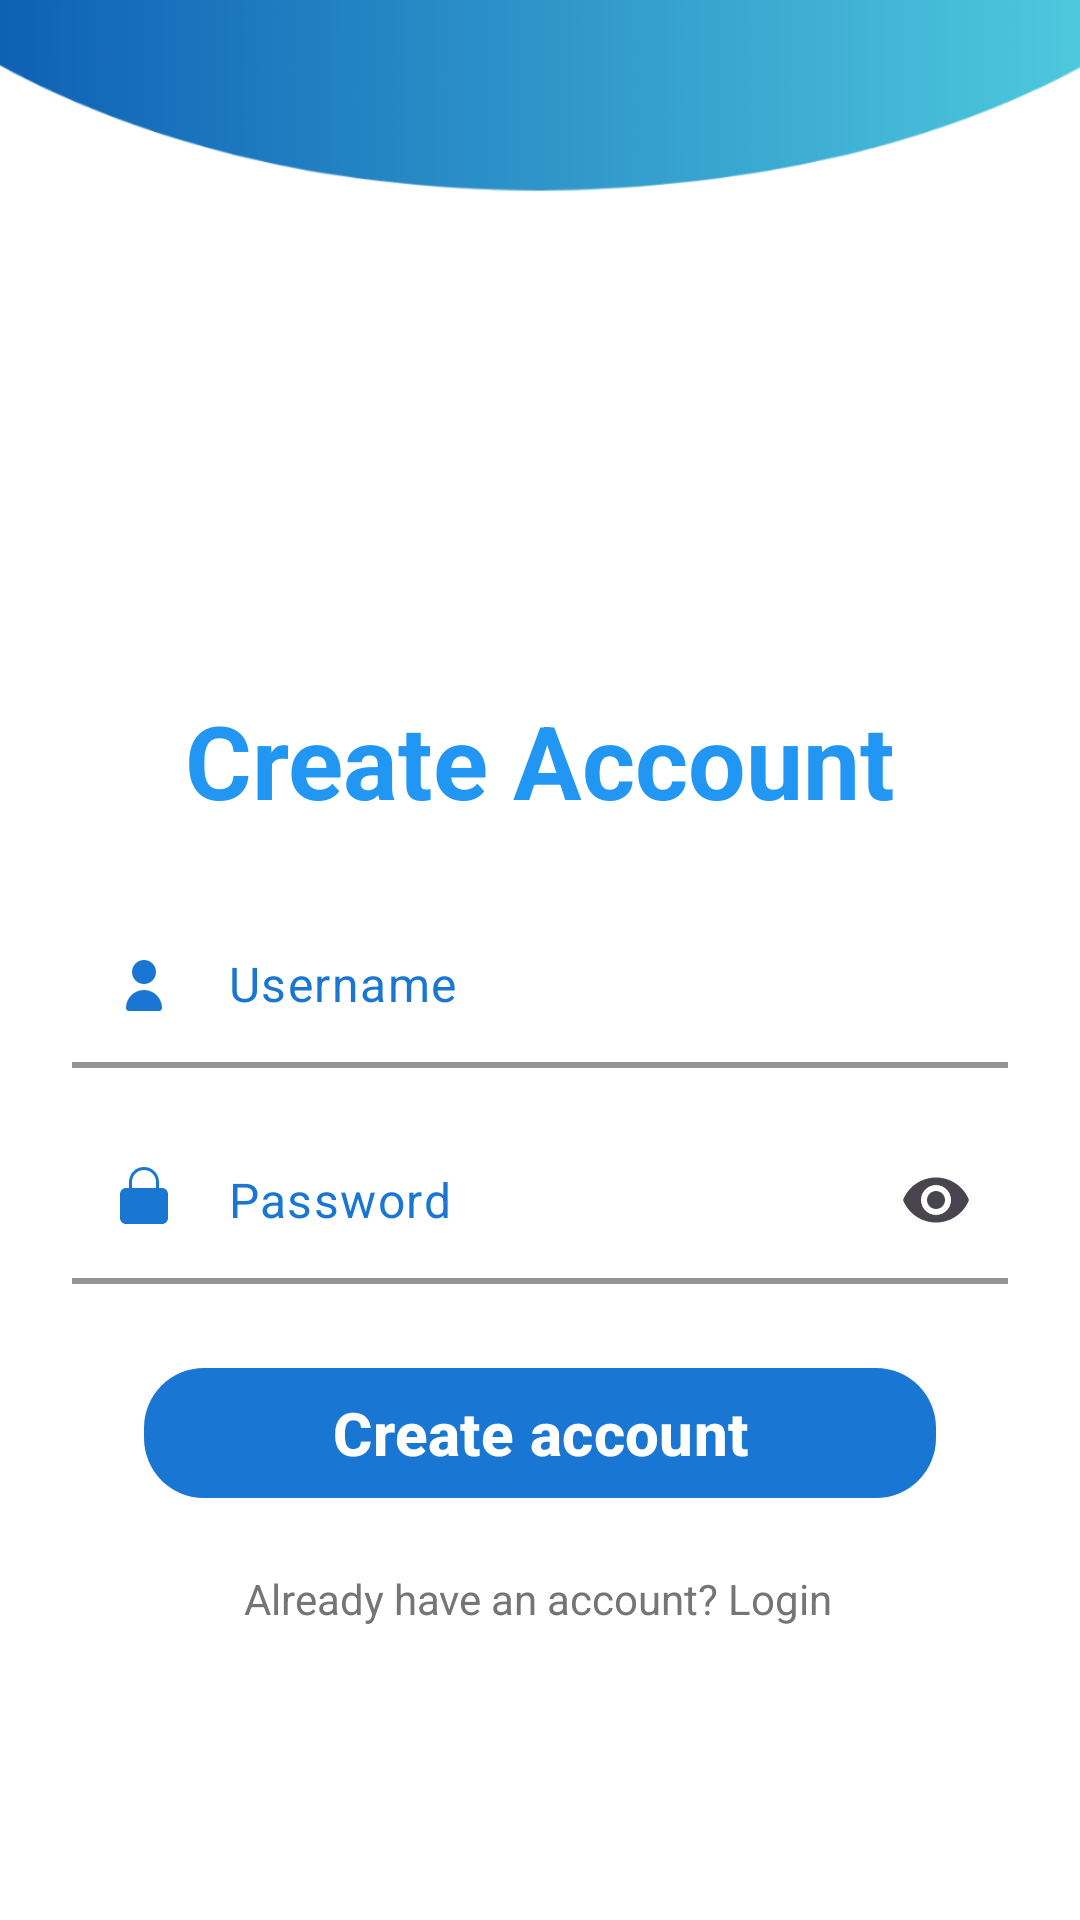

Reconstruct the res/layout file that produces this screen, plus the resources it refers to.
<!-- AndroidManifest.xml: application theme Theme.Default -->
<!-- res/layout/activity_register.xml -->
<?xml version="1.0" encoding="utf-8"?>
<androidx.constraintlayout.widget.ConstraintLayout
    xmlns:android="http://schemas.android.com/apk/res/android"
    xmlns:app="http://schemas.android.com/apk/res-auto"
    xmlns:tools="http://schemas.android.com/tools"
    android:id="@+id/register_root"
    android:layout_width="match_parent"
    android:layout_height="match_parent"
    android:background="@color/background_color"
    tools:context=".RegisterActivity">

    <ImageView
        android:id="@+id/headerBackgroundRegister"
        android:layout_width="0dp"
        android:layout_height="0dp"
        android:adjustViewBounds="true"
        android:contentDescription="Header Background"
        android:scaleType="centerCrop"
        android:src="@drawable/backgroundall"
        app:layout_constraintEnd_toEndOf="parent"
        app:layout_constraintHeight_percent="0.12"
        app:layout_constraintHorizontal_bias="1.0"
        app:layout_constraintStart_toStartOf="parent"
        app:layout_constraintTop_toTopOf="parent" />

    <TextView
        android:id="@+id/appTitle"
        android:layout_width="0dp"
        android:layout_height="wrap_content"
        android:layout_marginStart="24dp"
        android:layout_marginEnd="24dp"
        android:layout_marginTop="154dp"
        android:gravity="center"
        android:text="@string/registrazione"
        android:textColor="@color/dashboard_button"
        android:textSize="34sp"
        android:textStyle="bold"
        app:layout_constraintEnd_toEndOf="parent"
        app:layout_constraintStart_toStartOf="parent"
        app:layout_constraintTop_toBottomOf="@+id/headerBackgroundRegister" />

    <com.google.android.material.textfield.TextInputLayout
        android:id="@+id/usernameContainer"
        android:layout_width="0dp"
        android:layout_height="wrap_content"
        android:layout_marginStart="24dp"
        android:layout_marginEnd="24dp"
        android:layout_marginTop="24dp"
        app:layout_constraintTop_toBottomOf="@+id/appTitle"
        app:layout_constraintStart_toStartOf="parent"
        app:layout_constraintEnd_toEndOf="parent"
        app:layout_constraintVertical_chainStyle="packed"
        app:boxBackgroundMode="filled"
        app:boxBackgroundColor="@color/white"
        app:boxStrokeColor="@color/primary_color"
        app:boxStrokeWidth="2dp"
        app:boxCornerRadiusTopStart="24dp"
        app:boxCornerRadiusTopEnd="24dp"
        app:boxCornerRadiusBottomStart="24dp"
        app:boxCornerRadiusBottomEnd="24dp"
        app:startIconDrawable="@drawable/ic_person_24"
        app:startIconTint="@color/primary_color"
        app:hintTextColor="@color/primary_color"
        app:hintEnabled="false">

        <com.google.android.material.textfield.TextInputEditText
            android:id="@+id/username"
            android:layout_width="match_parent"
            android:layout_height="56dp"
            android:hint="@string/username"
            android:inputType="textPersonName"
            android:textColor="@color/primary_text"
            android:textColorHint="@color/primary_color"
            android:textSize="16sp"
            android:paddingStart="16dp"
            android:paddingEnd="16dp"
            android:background="@android:color/transparent" />
    </com.google.android.material.textfield.TextInputLayout>

    <com.google.android.material.textfield.TextInputLayout
        android:id="@+id/passwordContainer"
        android:layout_width="0dp"
        android:layout_height="wrap_content"
        android:layout_marginStart="24dp"
        android:layout_marginEnd="24dp"
        android:layout_marginTop="16dp"
        app:layout_constraintTop_toBottomOf="@+id/usernameContainer"
        app:layout_constraintStart_toStartOf="parent"
        app:layout_constraintEnd_toEndOf="parent"
        app:boxBackgroundMode="filled"
        app:boxBackgroundColor="@color/white"
        app:boxStrokeColor="@color/primary_color"
        app:boxStrokeWidth="2dp"
        app:boxCornerRadiusTopStart="24dp"
        app:boxCornerRadiusTopEnd="24dp"
        app:boxCornerRadiusBottomStart="24dp"
        app:boxCornerRadiusBottomEnd="24dp"
        app:startIconDrawable="@drawable/ic_lock_24"
        app:startIconTint="@color/primary_color"
        app:hintTextColor="@color/primary_color"
        app:hintEnabled="false"
        app:endIconMode="password_toggle">

        <com.google.android.material.textfield.TextInputEditText
            android:id="@+id/password"
            android:layout_width="match_parent"
            android:layout_height="56dp"
            android:hint="@string/password"
            android:inputType="textPassword"
            android:textColor="@color/primary_text"
            android:textColorHint="@color/primary_color"
            android:textSize="16sp"
            android:paddingStart="16dp"
            android:paddingEnd="16dp"
            android:background="@android:color/transparent" />
    </com.google.android.material.textfield.TextInputLayout>

    <com.google.android.material.button.MaterialButton
        android:id="@+id/register"
        android:layout_width="0dp"
        android:layout_height="0dp"
        android:layout_marginStart="48dp"
        android:layout_marginEnd="48dp"
        android:layout_marginTop="24dp"
        android:onClick="register"
        android:text="@string/crea_account"
        android:textColor="@color/white"
        android:textSize="20sp"
        android:textStyle="bold"
        app:backgroundTint="@color/primary_color"
        app:cornerRadius="20dp"
        app:layout_constraintTop_toBottomOf="@+id/passwordContainer"
        app:layout_constraintStart_toStartOf="parent"
        app:layout_constraintEnd_toEndOf="parent"
        app:layout_constraintHeight_percent="0.08"
        app:rippleColor="@color/ripple_color" />

    <TextView
        android:id="@+id/goToLoginText"
        android:layout_width="wrap_content"
        android:layout_height="wrap_content"
        android:layout_marginTop="16dp"
        android:clickable="true"
        android:focusable="true"
        android:text="@string/already_have_an_account_login"
        android:textColor="@color/secondary_text"
        android:textSize="14sp"
        app:layout_constraintBottom_toBottomOf="parent"
        app:layout_constraintEnd_toEndOf="parent"
        app:layout_constraintHorizontal_bias="0.497"
        app:layout_constraintStart_toStartOf="parent"
        app:layout_constraintTop_toBottomOf="@+id/register"
        app:layout_constraintVertical_bias="0.039" />

</androidx.constraintlayout.widget.ConstraintLayout>
<!-- resources referenced by this layout -->
<resources>
  <color name="background_color">#FFFFFF</color>
  <color name="dashboard_button">#2196F3</color>
  <color name="primary_color">#1976D2</color>
  <color name="primary_text">#212121</color>
  <color name="ripple_color">#E0E0E0</color>
  <color name="secondary_text">#757575</color>
  <color name="white">#FFFFFFFF</color>
  <!-- drawable backgroundall: png bitmap (drawable, 69437 bytes) -->
  <!-- drawable ic_lock_24 (drawable) -->
  <vector xmlns:android="http://schemas.android.com/apk/res/android"
      android:width="24dp"
      android:height="24dp"
      android:viewportWidth="24"
      android:viewportHeight="24">
      <path
          android:fillColor="#FF000000"
          android:pathData="M12,17a2,2 0 1,0 0,-4 2,2 0 0,0 0,4zM18,8h-1V6a5,5 0 0,0 -10,0v2H6c-1.1,0 -2,0.9 -2,2v8c0,1.1 0.9,2 2,2h12c1.1,0 2,-0.9 2,-2v-8c0,-1.1 -0.9,-2 -2,-2zM8,6a4,4 0 0,1 8,0v2H8V6z"/>
  </vector>
  <!-- drawable ic_person_24 (drawable) -->
  <vector xmlns:android="http://schemas.android.com/apk/res/android"
      android:width="24dp"
      android:height="24dp"
      android:viewportWidth="24"
      android:viewportHeight="24">
      <path
          android:fillColor="#FF000000"
          android:pathData="M12,12c2.21,0 4,-1.79 4,-4s-1.79,-4 -4,-4 -4,1.79 -4,4 1.79,4 4,4zM12,14c-3.31,0 -6,2.69 -6,6 0,0.55 0.45,1 1,1h10c0.55,0 1,-0.45 1,-1 0,-3.31 -2.69,-6 -6,-6z"/>
  </vector>
  <string name="already_have_an_account_login">Already have an account? Login</string>
  <string name="crea_account">Create account</string>
  <string name="password">Password</string>
  <string name="registrazione">Create Account</string>
  <string name="username">Username</string>
  <style name="Theme.Default" parent="Base.Theme.Default" />
  <style name="Base.Theme.Default" parent="Theme.Material3.DayNight.NoActionBar">
          <item name="colorPrimary">@color/primary_color</item>
          <item name="colorPrimaryVariant">@color/gradient_start</item>
          <item name="colorSecondary">@color/gradient_end</item>
          <item name="colorSurface">@color/background_color</item>
          <item name="colorOnPrimary">@color/white</item>
          <item name="colorOnSecondary">@color/white</item>
          <item name="colorOnSurface">@color/primary_text</item>
          <item name="android:statusBarColor">@color/gradient_start</item>
          <item name="android:windowLightStatusBar">false</item>
      </style>
  <color name="gradient_start">#1976D2</color>
  <color name="gradient_end">#03DAC6</color>
</resources>
